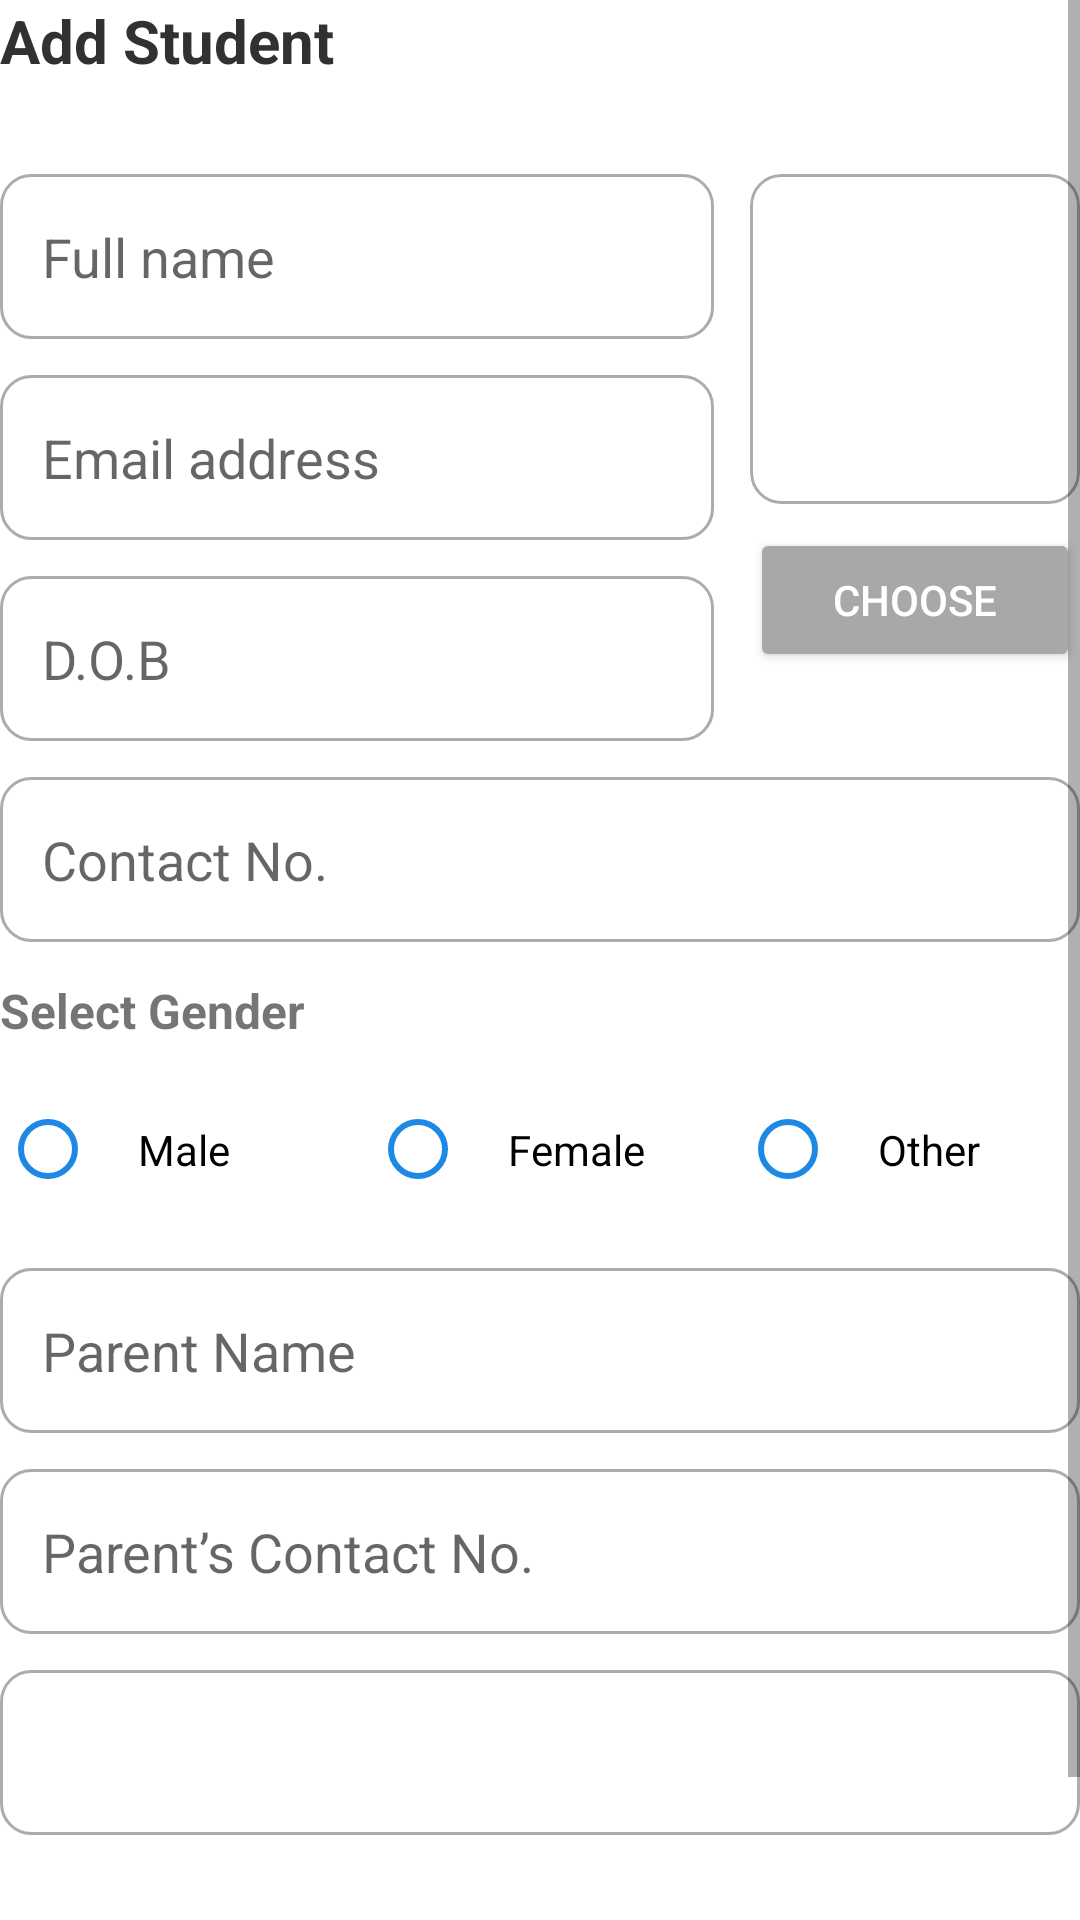

Here is an Android app screen rendered from its layout file. Give the layout XML and the strings, colors and styles it references.
<!-- AndroidManifest.xml: application theme Theme.Eduvia -->
<!-- res/layout/fragment_add_student.xml -->
<?xml version="1.0" encoding="utf-8"?>
<ScrollView xmlns:android="http://schemas.android.com/apk/res/android"
    xmlns:app="http://schemas.android.com/apk/res-auto"
    android:layout_width="match_parent"
    android:layout_height="match_parent"
    android:background="@android:color/white">

    <LinearLayout
        android:layout_width="match_parent"
        android:layout_height="wrap_content"
        android:orientation="vertical">

        
        <LinearLayout
            android:layout_width="match_parent"
            android:layout_height="wrap_content"
            android:layout_marginBottom="15dp"
            android:orientation="horizontal">

            <TextView
                android:layout_width="0dp"
                android:layout_height="wrap_content"
                android:layout_weight="1"
                android:text="Add Student"
                android:textColor="#313131"
                android:textSize="20sp"
                android:textStyle="bold" />
        </LinearLayout>

        
        <LinearLayout
            android:layout_width="match_parent"
            android:layout_height="wrap_content"
            android:layout_marginTop="16dp"
            android:orientation="horizontal">

            <LinearLayout
                android:layout_width="0dp"
                android:layout_height="wrap_content"
                android:layout_marginEnd="12dp"
                android:layout_weight="1"
                android:orientation="vertical">

                <EditText
                    android:id="@+id/etFullName"
                    android:layout_width="match_parent"
                    android:layout_height="55dp"
                    android:background="@drawable/input_background"
                    android:hint="Full name"
                    android:padding="14dp" />

                <EditText
                    android:id="@+id/etEmail"
                    android:layout_width="match_parent"
                    android:layout_height="55dp"
                    android:layout_marginTop="12dp"
                    android:background="@drawable/input_background"
                    android:hint="Email address"
                    android:inputType="textEmailAddress"
                    android:padding="14dp" />

                <EditText
                    android:id="@+id/etDOB"
                    android:layout_width="match_parent"
                    android:layout_height="55dp"
                    android:layout_marginTop="12dp"
                    android:background="@drawable/input_background"
                    android:clickable="true"
                    android:focusable="false"
                    android:hint="D.O.B"
                    android:inputType="none"
                    android:padding="14dp" />

            </LinearLayout>

            <LinearLayout xmlns:android="http://schemas.android.com/apk/res/android"
                android:layout_width="wrap_content"
                android:layout_height="wrap_content"
                android:gravity="center_horizontal"
                android:orientation="vertical">

                
                <FrameLayout
                    android:layout_width="110dp"
                    android:layout_height="110dp"
                    android:background="@drawable/alert_round_corner">

                    
                    <ImageView
                        android:id="@+id/imgProfile"
                        android:layout_width="match_parent"
                        android:layout_height="match_parent"
                        android:scaleType="centerCrop"
                        android:adjustViewBounds="true"
                        android:background="@drawable/input_background"
                        android:clipToOutline="true"
                        android:src="@drawable/user_profile" />  
                </FrameLayout>

                
                <Button
                    android:id="@+id/btnChangeImage"
                    android:layout_width="match_parent"
                    android:layout_height="wrap_content"
                    android:layout_marginTop="8dp"
                    android:backgroundTint="#A8A8A8"
                    android:drawablePadding="8dp"
                    android:paddingLeft="2dp"
                    android:paddingRight="2dp"
                    android:text="Choose"
                    android:textColor="@android:color/white" />

            </LinearLayout>

        </LinearLayout>

        
        <LinearLayout
            android:layout_width="match_parent"
            android:layout_height="wrap_content"
            android:layout_marginTop="12dp"
            android:orientation="horizontal"
            android:weightSum="1">

            <EditText
                android:id="@+id/etContact"
                android:layout_width="match_parent"
                android:layout_height="55dp"
                android:layout_weight="1.2"
                android:background="@drawable/input_background"
                android:hint="Contact No."
                android:inputType="phone"
                android:padding="14dp" />

        </LinearLayout>
        
        <LinearLayout
            android:layout_width="match_parent"
            android:layout_height="wrap_content"
            android:layout_marginTop="12dp"
            android:orientation="vertical">

            
            <TextView
                android:layout_width="wrap_content"
                android:layout_height="wrap_content"
                android:layout_marginBottom="8dp"
                android:text="Select Gender"
                android:textSize="16sp"
                android:textStyle="bold" />

            
            <RadioGroup
                android:id="@+id/rgGender"
                android:layout_width="match_parent"
                android:layout_height="wrap_content"
                android:orientation="horizontal"
                android:weightSum="3">

                <RadioButton
                    android:id="@+id/rbMale"
                    android:layout_width="0dp"
                    android:layout_height="55dp"
                    android:layout_weight="1"
                    android:buttonTint="@color/tt_primary"
                    android:padding="14dp"
                    android:text="Male" />

                <RadioButton
                    android:id="@+id/rbFemale"
                    android:layout_width="0dp"
                    android:layout_height="55dp"
                    android:layout_marginStart="10dp"
                    android:layout_weight="1"
                    android:buttonTint="@color/tt_primary"
                    android:padding="14dp"
                    android:text="Female" />

                <RadioButton
                    android:id="@+id/rbOther"
                    android:layout_width="0dp"
                    android:layout_height="55dp"
                    android:layout_marginStart="10dp"
                    android:layout_weight="1"
                    android:buttonTint="@color/tt_primary"
                    android:padding="14dp"
                    android:text="Other" />
            </RadioGroup>
        </LinearLayout>

        
        <EditText
            android:id="@+id/etParentName"
            android:layout_width="match_parent"
            android:layout_height="55dp"
            android:layout_marginTop="12dp"
            android:background="@drawable/input_background"
            android:hint="Parent Name"
            android:padding="14dp" />

        
        <EditText
            android:id="@+id/etParentContact"
            android:layout_width="match_parent"
            android:layout_height="55dp"
            android:layout_marginTop="12dp"
            android:background="@drawable/input_background"
            android:hint="Parent’s Contact No."
            android:inputType="phone"
            android:padding="14dp" />

        <Spinner
            android:id="@+id/select_class"
            android:layout_width="match_parent"
            android:layout_height="55dp"
            android:layout_marginTop="12dp"
            android:background="@drawable/input_background"
            android:padding="14dp" />

        
        <EditText
            android:id="@+id/etCustomSubjects"
            android:layout_width="match_parent"
            android:layout_height="55dp"
            android:layout_marginTop="12dp"
            android:background="@drawable/input_background"
            android:hint="Enter subject Name"
            android:inputType="textCapWords|textMultiLine"
            android:padding="14dp"
            android:visibility="gone" />


        
        <LinearLayout
            android:id="@+id/layoutSubjects"
            android:layout_width="match_parent"
            android:layout_height="wrap_content"
            android:layout_marginTop="12dp"
            android:orientation="vertical"
            android:visibility="gone">

            <TextView
                android:layout_width="wrap_content"
                android:layout_height="wrap_content"
                android:layout_marginBottom="8dp"
                android:text="Select Subjects"
                android:textSize="16sp"
                android:textStyle="bold" />

            <com.google.android.material.chip.ChipGroup
                android:id="@+id/chipGroupSubjects"
                android:layout_width="match_parent"
                android:layout_height="wrap_content"
                android:padding="8dp"
                app:chipSpacing="8dp"
                app:selectionRequired="false"
                app:singleLine="false"
                app:singleSelection="false" />
        </LinearLayout>


        
        <LinearLayout
            android:layout_width="match_parent"
            android:layout_height="wrap_content"
            android:layout_marginTop="25dp"
            android:gravity="center"
            android:orientation="horizontal">

            <Button
                android:id="@+id/btnCancel"
                android:layout_width="0dp"
                android:layout_height="55dp"
                android:layout_marginEnd="10dp"
                android:layout_weight="1"
                android:backgroundTint="#D3D3D3"
                android:text="Cancel"
                android:textColor="@android:color/black" />

            <Button
                android:id="@+id/btnSubmit"
                android:layout_width="0dp"
                android:layout_height="55dp"
                android:layout_marginStart="10dp"
                android:layout_weight="1"
                android:text="Submit"
                android:textColor="@android:color/white" />
        </LinearLayout>
    </LinearLayout>
</ScrollView>
<!-- resources referenced by this layout -->
<resources>
  <color name="tt_primary">#1E88E5</color>
  <!-- drawable alert_round_corner (drawable) -->
  <?xml version="1.0" encoding="utf-8"?>
  <shape xmlns:android="http://schemas.android.com/apk/res/android"
      android:shape="rectangle">
      <solid android:color="@android:color/white"/>
      <corners android:radius="40dp"/>
  </shape>
  <!-- drawable input_background (drawable) -->
  <?xml version="1.0" encoding="utf-8"?>
  <shape xmlns:android="http://schemas.android.com/apk/res/android" android:shape="rectangle">
  <solid android:color="@android:color/transparent"/>
      <stroke android:color="#ACACAC" android:width="1dp"/>
      <corners android:radius="10dp"/>
  </shape>
  <style name="Theme.Eduvia" parent="Theme.MaterialComponents.DayNight.NoActionBar">
          <item name="colorPrimary">@color/tt_primary</item>
          <item name="colorSecondary">@color/tt_secondary</item>
          <item name="android:statusBarColor">@android:color/transparent</item>
          <item name="android:windowLightStatusBar">true</item>
      </style>
  <color name="tt_secondary">#FFB300</color>
</resources>
